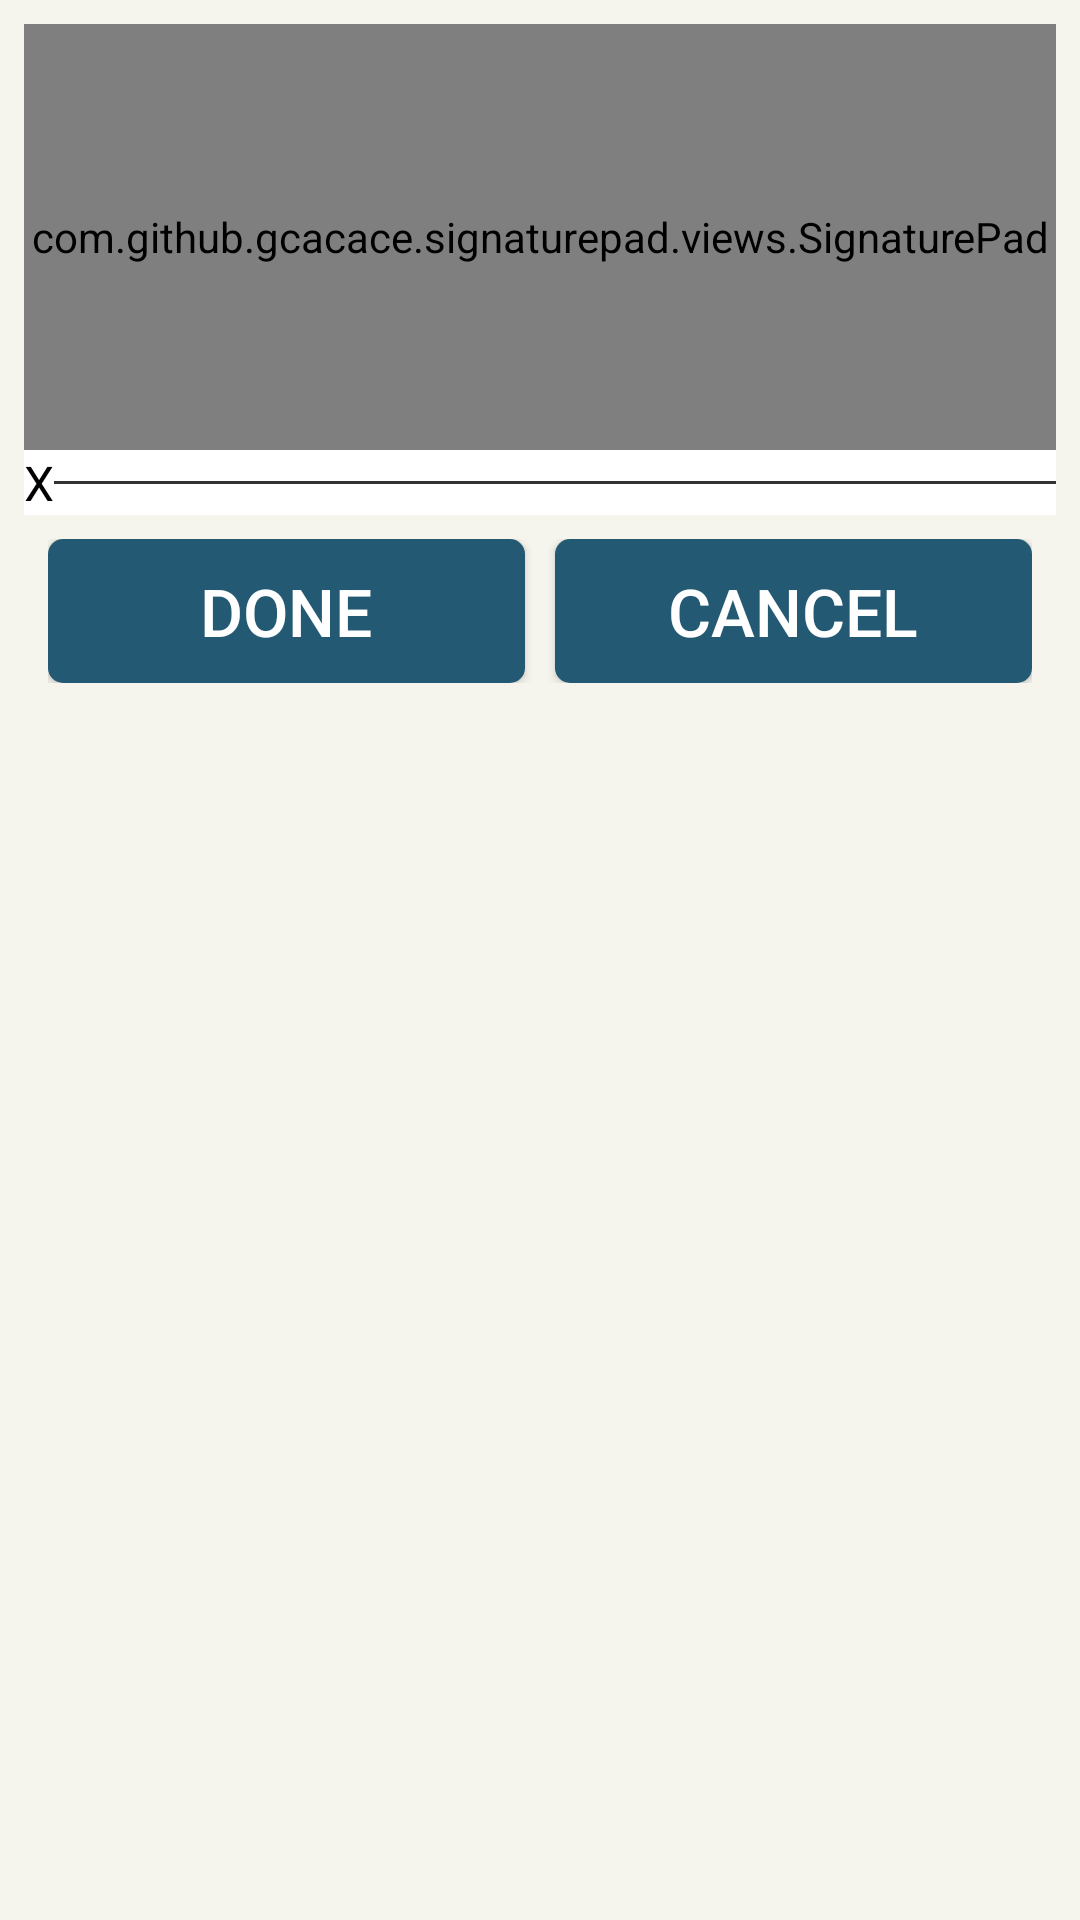

Here is an Android app screen rendered from its layout file. Give the layout XML and the strings, colors and styles it references.
<!-- AndroidManifest.xml: application theme AppTheme -->
<!-- res/layout/dialog_signature.xml -->
<?xml version="1.0" encoding="utf-8"?>
<LinearLayout xmlns:android="http://schemas.android.com/apk/res/android"
    android:layout_width="match_parent"
    android:layout_height="wrap_content"
    android:orientation="vertical"
    android:background="@color/background"
    android:padding="@dimen/form_padding">

    <LinearLayout
        android:orientation="vertical"
        android:background="@color/white"
        android:layout_width="match_parent"
        android:layout_height="wrap_content">

        <LinearLayout
            android:orientation="vertical"
            android:layout_width="match_parent"
            android:layout_height="wrap_content">

            <com.github.gcacace.signaturepad.views.SignaturePad
                android:id="@+id/signature"
                android:layout_width="match_parent"
                android:layout_height="@dimen/signature_height" />

        </LinearLayout>

        <LinearLayout
            android:id="@+id/layout_footer"
            android:orientation="horizontal"
            android:layout_width="match_parent"
            android:layout_height="wrap_content">

            <TextView
                android:text="X"
                android:textSize="16dip"
                android:textColor="#000"
                android:layout_gravity="center"
                android:layout_width="wrap_content"
                android:layout_height="wrap_content" />

            <LinearLayout
                android:layout_width="match_parent"
                android:background="#333"
                android:layout_gravity="center"
                android:layout_height="1.0dip">

            </LinearLayout>

        </LinearLayout>

    </LinearLayout>

    <LinearLayout
        android:orientation="horizontal"
        android:padding="@dimen/form_padding"
        android:layout_width="match_parent"
        android:layout_height="wrap_content">

        <Button
            android:id="@+id/btn_done"
            android:layout_width="match_parent"
            android:layout_height="@dimen/button_height"
            android:layout_marginRight="@dimen/button_margin"
            android:layout_weight=".5"
            android:background="@drawable/button_style"
            android:text="@string/done"
            android:textColor="@color/white"
            android:textSize="@dimen/button_text_size" />

        <Button
            android:id="@+id/btn_cancel"
            android:layout_width="match_parent"
            android:layout_height="@dimen/button_height"
            android:layout_marginLeft="@dimen/button_margin"
            android:layout_weight=".5"
            android:background="@drawable/button_style"
            android:text="@string/cancel"
            android:textColor="@color/white"
            android:textSize="@dimen/button_text_size" />

    </LinearLayout>

</LinearLayout>
<!-- resources referenced by this layout -->
<resources>
  <color name="background">#f5f5ed</color>
  <color name="white">#fff</color>
  <dimen name="button_height">48.0dip</dimen>
  <dimen name="button_margin">5.0dip</dimen>
  <dimen name="button_text_size">22.0dip</dimen>
  <dimen name="form_padding">8.0dip</dimen>
  <dimen name="signature_height">142.0dip</dimen>
  <!-- drawable button_style (drawable) -->
  <?xml version="1.0" encoding="utf-8"?>
  <selector xmlns:android="http://schemas.android.com/apk/res/android">
      <item android:state_pressed="false" android:state_selected="false">
          <shape>
              <corners android:radius="@dimen/button_border_radius" />
              <padding android:bottom="1.0dip" android:left="1.0dip" android:right="1.0dip" android:top="1.0dip" />
              <gradient android:angle="0" android:endColor="@color/primary" android:startColor="@color/primary" />
          </shape>
      </item>
  
      <item android:state_pressed="true" android:state_selected="false">
          <shape>
              <corners android:radius="@dimen/button_border_radius" />
              <padding android:bottom="1.0dip" android:left="1.0dip" android:right="1.0dip" android:top="1.0dip" />
              <gradient android:angle="0" android:endColor="@color/primary_press" android:startColor="@color/primary_press" />
          </shape>
      </item>
  </selector>
  <string name="cancel">Cancel</string>
  <string name="done">Done</string>
  <style name="AppTheme" parent="Theme.AppCompat.Light">
          
          <item name="colorPrimary">@color/primary_press</item>
          <item name="colorPrimaryDark">@color/primary</item>
          <item name="colorAccent">#000</item>
      </style>
  <dimen name="button_border_radius">5.0dip</dimen>
  <color name="primary">#235973</color>
  <color name="primary_press">#3680a4</color>
</resources>
